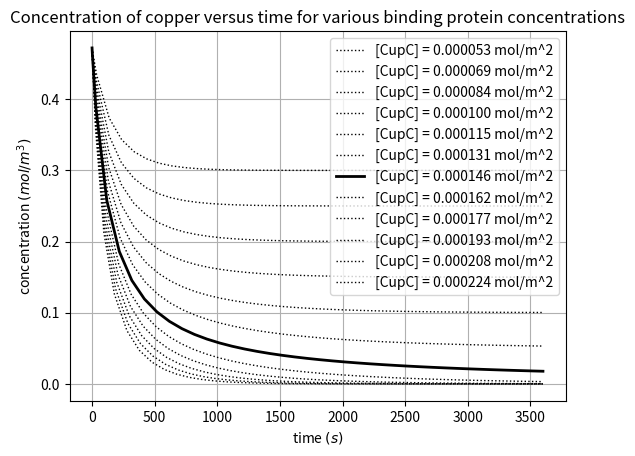

Reproduce this figure in Python.
# This is a script for visualizing the solutions to the kinetic equations for the batch process.

import matplotlib.pyplot as pl # plotting
import numpy as np # numerics
from scipy.integrate import solve_ivp # differential equations

# Returns reaction rate as function of concentration
def dmdt(t,m,params):
    a=params[0] # specific surface area
    f=params[1] # void volume fraction
    m0=params[2] # initial concentration of metal
    Q=params[3] # total available binding surface
    ka=params[4] # forward reaction rate
    kd=params[5] # backwards reaction rate

    return -(a/f)*ka*Q*m+ka*m*(m0-m)+kd*(m0-m)

# timespan of solution
t=[0,86400/24] 

# parameters
a=3/(3e-3)
f=0.31
m0 = 0.015737*30
Q= (f/a)*0.015737*30
ka=0.015
KD=(10**(-13.7))
kd=ka*KD

fig,ax=pl.subplots()
for c in np.arange(-0.3,0.3, step=0.05):
# solving the IVP
    solution = solve_ivp(dmdt,t_span=t,y0=[m0],args=[[a,f,m0,Q+c*(f/a),ka,kd]],max_step=100)
    if abs(c)<=1e-10:
        ax.plot(solution.t,solution.y[0,:],color=(0,0,0),lw=2,label='[CupC] = '+'%4f'%(Q+c*(f/a))+' mol/m^2')
    else:
        ax.plot(solution.t,solution.y[0,:],lw=1,color=(0,0,0),ls='dotted',label='[CupC] = '+'%4f'%(Q+c*(f/a))+' mol/m^2')
ax.set_title('Concentration of copper versus time for various binding protein concentrations')
ax.grid()
ax.legend()
ax.set_xlabel(r'time $(s)$')
ax.set_ylabel(r'concentration $(mol/m^3)$')
pl.show()